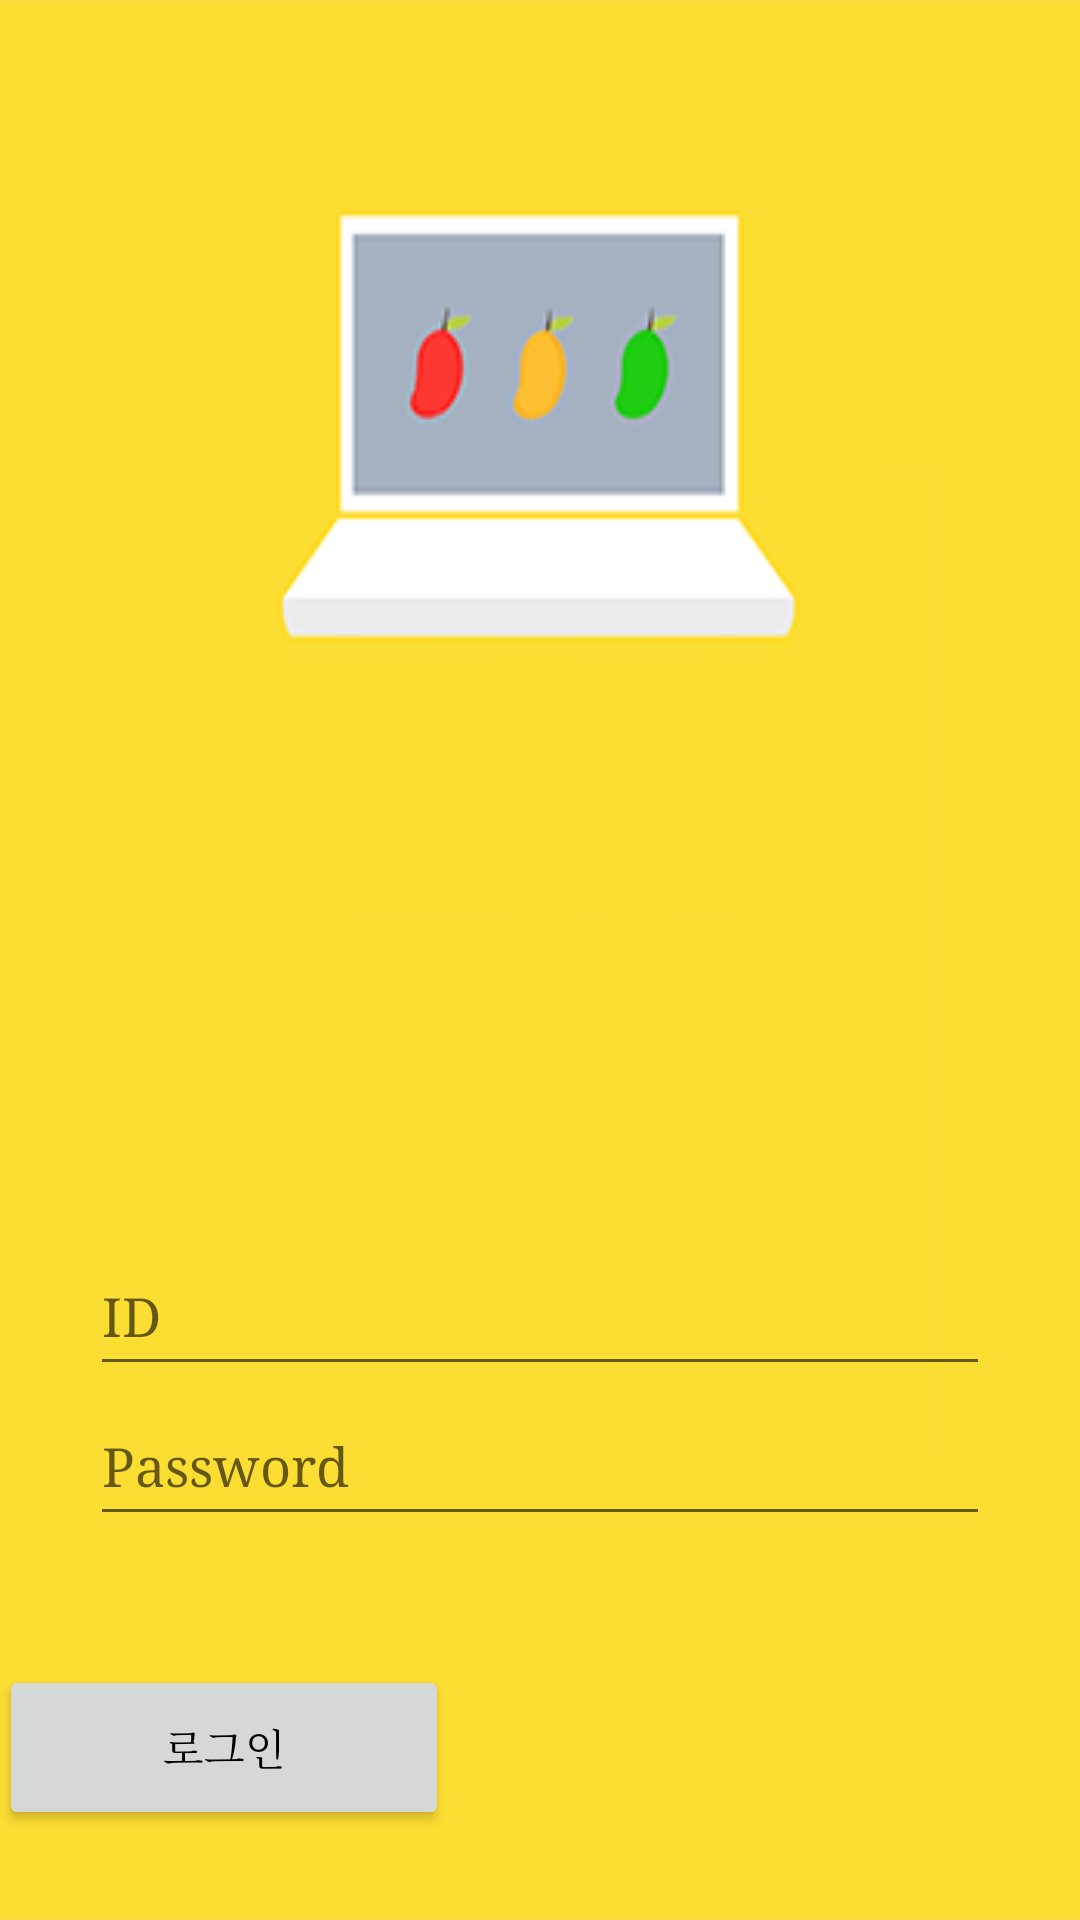

Produce the Android XML layout that renders to this screen, including the resource entries it uses.
<!-- AndroidManifest.xml: activity theme AppTheme.NoActionBar -->
<!-- res/layout/activity_main.xml -->
<?xml version="1.0" encoding="utf-8"?>
<RelativeLayout xmlns:android="http://schemas.android.com/apk/res/android"
    xmlns:tools="http://schemas.android.com/tools"
    android:layout_width="match_parent"
    android:layout_height="match_parent"
    android:paddingBottom="@dimen/activity_vertical_margin"
    android:paddingLeft="@dimen/activity_horizontal_margin"
    android:paddingRight="@dimen/activity_horizontal_margin"
    android:paddingTop="@dimen/activity_vertical_margin"
    tools:context="com.example.hyejin.slimtest.MainActivity"
    android:background="@drawable/login">

    <EditText
        android:layout_width="300dp"
        android:layout_height="50dp"
        android:id="@+id/idInput"
        android:hint="ID"
        android:layout_gravity="center_vertical"
        android:layout_above="@+id/passwordInput"
        android:layout_alignLeft="@+id/passwordInput"
        android:layout_alignStart="@+id/passwordInput"
        android:singleLine="true"/>

    <EditText
        android:layout_width="300dp"
        android:layout_height="50dp"
        android:id="@+id/passwordInput"
        android:hint="Password"
        android:layout_above="@+id/loginButton"
        android:layout_centerHorizontal="true"
        android:layout_marginBottom="43dp"
        android:singleLine="true" />

    <Button
        android:layout_width="150dp"
        android:layout_height="55dp"
        android:text="로그인"
        android:id="@+id/loginButton"
        android:textAllCaps="false"
        android:layout_alignParentBottom="true"
        android:layout_marginBottom="30dp"/>

</RelativeLayout>
<!-- resources referenced by this layout -->
<resources>
  <!-- drawable login: png bitmap (drawable, 9641 bytes) -->
  <style name="AppTheme.NoActionBar">
          <item name="windowActionBar">false</item>
          <item name="windowNoTitle">true</item>
          <item name="colorPrimaryDark">#000000</item>
          <item name="android:typeface">serif</item>
      </style>
</resources>
